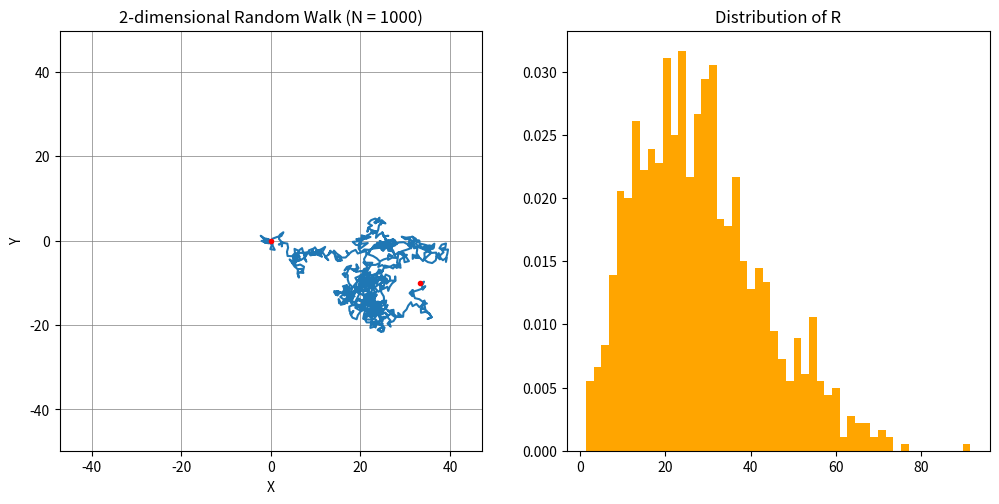

Reproduce this figure in Python. (Note: this script raises an exception after producing the figure.)
# 2d Random Walk (FJC model)

import numpy as np
import random as rd
from scipy.stats import norm
from scipy.optimize import curve_fit
import matplotlib.pyplot as plt
from math import *

# Calculation of 2d Random Walk

N = 1000
M = 1000

#direction_list = (0, 1/2, 1, 3/2)

xend_list = []
yend_list = []
r2_list = []
r_list = []

for m in range(M):
    x, y = 0, 0
    x_list = [0]
    y_list = [0]
    for n in range(N):
        theta = 2*pi*rd.random()
        x = x+cos(theta)
        y = y+sin(theta)
        x_list.append(x)
        y_list.append(y)
    xend_list.append(x)
    yend_list.append(y)
    r2 = x*x + y*y
    r = np.sqrt(r2)
    r2_list.append(r2)
    r_list.append(r)

x_mean = np.mean(xend_list)
y_mean = np.mean(yend_list)
r2_mean = np.mean(r2_list)
r_mean = np.mean(r_list)
x_std = np.std(xend_list)
y_std = np.std(yend_list)
r_std = np.std(r_list)
r2_std = np.std(r2_list)
x_max = np.max(xend_list)
y_max = np.max(yend_list)
r_max = np.max(r_list)

# Least-squares fitting

gmean_x,gstd_x = norm.fit(xend_list)
gmean_y,gstd_y = norm.fit(yend_list)

def fitFunc(x, a, b):
    return  b * x * np.exp(-x*x/a)

# Plot of 2d Random Walk

num_bins = 50

x_range = x_max / sqrt(2)
y_range = y_max / sqrt(2)

fig_title = "2-dimensional Random Walk"+" (N = "+str(N)+")"
fig_titleR = "Distribution of R"
fig_titleX = "Distribution of X"
fig_titleY = "Distribution of Y"
result_text = "R = "+str(round(r, 1))
result_textR1 = "R_ave (M = "+str(M)+") = "+str(round(r_mean, 1))
result_textR2 = "Sqrt(R2_ave) (M = "+str(M)+") = "+str(round(sqrt(r2_mean), 1))
result_textX1 = "X_ave (M = "+str(M)+") = "+str(round(x_mean, 1))
result_textX2 = "X_std (M = "+str(M)+") = "+str(round(x_std, 1))
#result_textX2 = "X_std (M = "+str(M)+") = "+str(round(gstd_x, 1))
result_textY1 = "Y_ave (M = "+str(M)+") = "+str(round(y_mean, 1))
result_textY2 = "Y_std (M = "+str(M)+") = "+str(round(y_std, 1))
#result_textY2 = "Y_std (M = "+str(M)+") = "+str(round(gstd_y, 1))

fig = plt.figure(figsize=(12.0, 12.0))
ax = fig.add_subplot(221,title=fig_title, xlabel='X', ylabel='Y',
                      xlim=[-x_range, x_range], ylim=[-y_range , y_range])
ax.grid(axis='both', color="gray", lw=0.5)
ax.plot(x_list, y_list)
ax.plot(x_list[0], y_list[0], marker=".", color="red")
ax.plot(x_list[N], y_list[N], marker=".", color="red")

ax_R = fig.add_subplot(222,title=fig_titleR)
hist_R = plt.hist(r_list, bins=num_bins, color="orange", density=True)
histRmin, histRmax = plt.xlim()
bin_width = (histRmax - histRmin) / num_bins
hist_RY = np.array(hist_R[0])
#hist_RY = bin_width * hist_R[0]
hist_RY = np.append(hist_RY, 0)
hist_RX = np.array(hist_R[1])
np.savetxt("./data/hist_R_fjc_x.txt", hist_RX)
np.savetxt("./data/hist_R_fjc_y.txt", hist_RY)

param, cov = curve_fit(fitFunc, hist_RX, hist_RY)

fx_R = np.linspace(max(histRmin, 0), histRmax, 100)
fy_R = []
for num in fx_R:
    fy_R.append( param[1]*num*np.exp(-num*num/param[0]))

#plt.plot(fx_R, fy_R)

result_textR3 = "R_fit = "+str(round(np.sqrt(param[0]), 1))

ax_X = fig.add_subplot(223,title=fig_titleX)
hist_X = plt.hist(xend_list, bins=num_bins, color="green", density=True)
histXmin, histXmax = plt.xlim()
gx_X = np.linspace(histXmin, histXmax, 100)
gy_X = norm.pdf(gx_X, gmean_x, gstd_x)
plt.plot(gx_X, gy_X, color="red")
bin_width = (histXmax - histXmin) / 20.0
hist_XY = bin_width * hist_X[0]
hist_XX = hist_X[1]
np.savetxt("./data/hist_X_fjc_x.txt", hist_XX)
np.savetxt("./data/hist_X_fjc_y.txt", hist_XY)

ax_Y = fig.add_subplot(224,title=fig_titleY)
hist_Y = plt.hist(yend_list, bins=num_bins, color="green", density=True)
histYmin, histYmax = plt.xlim()
gx_Y = np.linspace(histYmin, histYmax, 100)
gy_Y = norm.pdf(gx_Y, gmean_y, gstd_y)
plt.plot(gx_Y, gy_Y, color="red")

# Plot of statistical results

fig.text(0.28, 0.60, result_text)
fig.text(0.28, 0.58, result_textR1)
fig.text(0.28, 0.56, result_textR2)
#fig.text(0.74, 0.85, result_textR3)
fig.text(0.32, 0.43, result_textX1)
fig.text(0.32, 0.41, result_textX2)
fig.text(0.74, 0.43, result_textY1)
fig.text(0.74, 0.41, result_textY2)

fig.savefig("./png/fjc.png", dpi=300)

plt.show()
